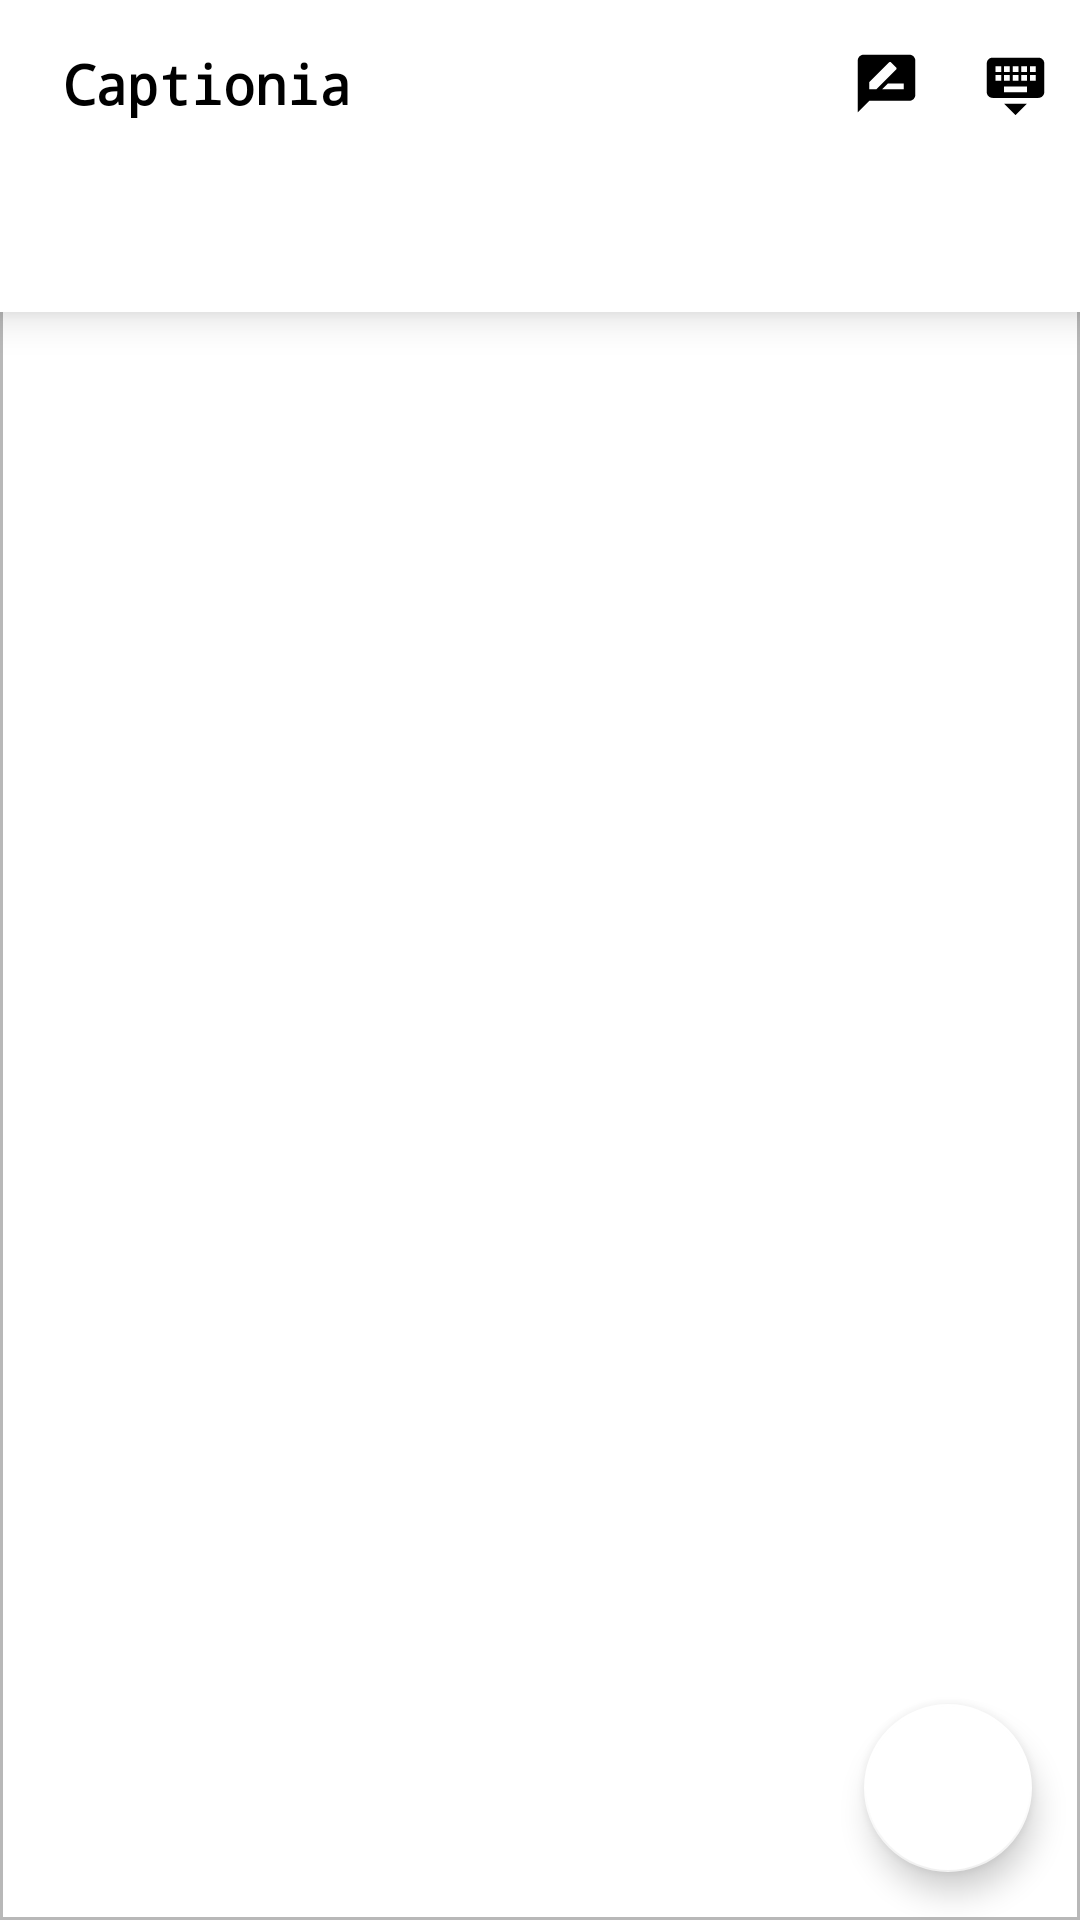

Reconstruct the res/layout file that produces this screen, plus the resources it refers to.
<!-- AndroidManifest.xml: application theme AppTheme -->
<!-- res/layout/activity_homepage.xml -->
<android.support.design.widget.CoordinatorLayout
    android:id="@+id/main_layout"
    android:fitsSystemWindows="true"
    xmlns:android="http://schemas.android.com/apk/res/android"
    xmlns:app="http://schemas.android.com/apk/res-auto"
    xmlns:tools="http://schemas.android.com/tools"
    android:layout_width="match_parent"
    android:layout_height="match_parent"
    android:orientation="vertical"
    tools:context=".Homepage"
    android:background="@drawable/background">



    <android.support.design.widget.AppBarLayout
        android:id="@+id/appBarLayout"
        android:layout_width="match_parent"
        android:layout_height="wrap_content"
        android:elevation="8dp"
        app:elevation="8dp">


    <android.support.v7.widget.Toolbar
            android:id="@+id/toolbar"
            android:layout_width="match_parent"
            android:layout_height="wrap_content"
            android:background="?attr/colorPrimary"
            android:minHeight="?attr/actionBarSize"
            app:layout_scrollFlags="scroll|enterAlways">

            <LinearLayout
                android:layout_width="match_parent"
                android:layout_height="35sp"
                android:orientation="horizontal">


                <LinearLayout
                    android:layout_width="0dp"
                    android:layout_height="match_parent"
                    android:layout_weight="5">
                    <TextView
                        android:layout_width="match_parent"
                        android:layout_height="match_parent"
                        android:layout_gravity="center|left"
                        android:gravity="center|left"
                        android:text="Captionia"
                        android:fontFamily="monospace"
                        android:layout_marginLeft="5sp"
                        android:textSize="18sp"
                        android:textColor="@color/black"
                        android:textStyle="bold"/>
                </LinearLayout>
                <LinearLayout
                    android:layout_width="0dp"
                    android:layout_height="match_parent"
                    android:layout_weight="1">

                    <ImageView
                        android:layout_width="match_parent"
                        android:layout_height="match_parent"
                        android:id="@+id/edit"
                        android:padding="6dp"
                        android:src="@drawable/ic_edit_black_24dp"/>

                </LinearLayout>
                <LinearLayout
                    android:layout_width="0dp"
                    android:layout_height="match_parent"
                    android:layout_weight="1">

                    <ImageView
                        android:layout_width="match_parent"
                        android:layout_height="match_parent"
                        android:id="@+id/rate"
                        android:padding="6dp"
                        android:src="@drawable/ic_rate_review_black_24dp"/>

                </LinearLayout>
                <LinearLayout
                    android:layout_width="0dp"
                    android:layout_height="match_parent"
                    android:layout_weight="1">

                    <ImageView
                        android:layout_width="match_parent"
                        android:layout_height="match_parent"
                        android:id="@+id/language"
                        android:padding="6dp"
                        android:src="@drawable/ic_keyboard_hide_black_24dp"/>


                </LinearLayout>

            </LinearLayout>
            </android.support.v7.widget.Toolbar>


        <android.support.design.widget.TabLayout
            android:id="@+id/tabLayout"
            android:layout_width="match_parent"
            android:layout_height="wrap_content"
            android:background="?attr/colorPrimary"
            android:fontFamily="monospace"
            android:minHeight="?attr/actionBarSize"
            app:tabIndicatorColor="@color/black"
            app:tabSelectedTextColor="@color/colorAccent"

            android:theme="@style/ThemeOverlay.AppCompat.Dark.ActionBar"/>



    </android.support.design.widget.AppBarLayout>



    <android.support.v4.view.ViewPager
        android:id="@+id/pager"
        android:layout_width="match_parent"
        android:layout_height="fill_parent"
        app:layout_behavior="@string/appbar_scrolling_view_behavior"/>



    <android.support.design.widget.FloatingActionButton
        android:id="@+id/fab"
        android:layout_width="wrap_content"
        android:layout_height="wrap_content"
        android:layout_gravity="end|bottom"
        android:layout_margin="@dimen/fab_margin"
        android:src="@drawable/ic_add_black_24dp"
        app:backgroundTint="@color/colorPrimary"
        app:rippleColor="@color/White" />



</android.support.design.widget.CoordinatorLayout>
<!-- resources referenced by this layout -->
<resources>
  <color name="White">#FFFFFF</color>
  <color name="colorAccent">#FF4081</color>
  <color name="colorPrimary">#FFFFFF</color>
  <dimen name="fab_margin">16dp</dimen>
  <!-- drawable background (drawable) -->
  <?xml version="1.0" encoding="utf-8"?>
  <selector xmlns:android="http://schemas.android.com/apk/res/android">
      <item>
  
          <shape android:shape="rectangle">
              <corners android:radius="0dp" />
              <solid android:color="@color/White" />
              <stroke android:color="#b8b8b8" android:width="1dp"/>
          </shape>
      </item>
  
  
  </selector>
  <!-- drawable ic_keyboard_hide_black_24dp (drawable) -->
  <vector xmlns:android="http://schemas.android.com/apk/res/android"
          android:width="24dp"
          android:height="24dp"
          android:viewportWidth="24.0"
          android:viewportHeight="24.0">
      <path
          android:fillColor="@color/black"
          android:pathData="M20,3L4,3c-1.1,0 -1.99,0.9 -1.99,2L2,15c0,1.1 0.9,2 2,2h16c1.1,0 2,-0.9 2,-2L22,5c0,-1.1 -0.9,-2 -2,-2zM11,6h2v2h-2L11,6zM11,9h2v2h-2L11,9zM8,6h2v2L8,8L8,6zM8,9h2v2L8,11L8,9zM7,11L5,11L5,9h2v2zM7,8L5,8L5,6h2v2zM16,15L8,15v-2h8v2zM16,11h-2L14,9h2v2zM16,8h-2L14,6h2v2zM19,11h-2L17,9h2v2zM19,8h-2L17,6h2v2zM12,23l4,-4L8,19l4,4z"/>
  </vector>
  <!-- drawable ic_rate_review_black_24dp (drawable) -->
  <vector xmlns:android="http://schemas.android.com/apk/res/android"
          android:width="24dp"
          android:height="24dp"
          android:viewportWidth="24.0"
          android:viewportHeight="24.0">
      <path
          android:fillColor="@color/black"
          android:pathData="M20,2L4,2c-1.1,0 -1.99,0.9 -1.99,2L2,22l4,-4h14c1.1,0 2,-0.9 2,-2L22,4c0,-1.1 -0.9,-2 -2,-2zM6,14v-2.47l6.88,-6.88c0.2,-0.2 0.51,-0.2 0.71,0l1.77,1.77c0.2,0.2 0.2,0.51 0,0.71L8.47,14L6,14zM18,14h-7.5l2,-2L18,12v2z"/>
  </vector>
  <style name="AppTheme" parent="Theme.AppCompat.Light.NoActionBar">
          
  
          <item name="colorPrimary">@color/colorPrimary</item>
          <item name="colorPrimaryDark">@color/colorPrimaryDark</item>
          <item name="colorAccent">@color/colorAccent</item>
          <item name="android:statusBarColor">@color/colorPrimaryDark</item>
  
  
      </style>
  <color name="colorPrimaryDark">#FFFFFF</color>
  <!-- not gathered from this repository: default colours our renderer supplied (Android Studio template values) -->
  <color name="black">#FF000000</color>
</resources>
